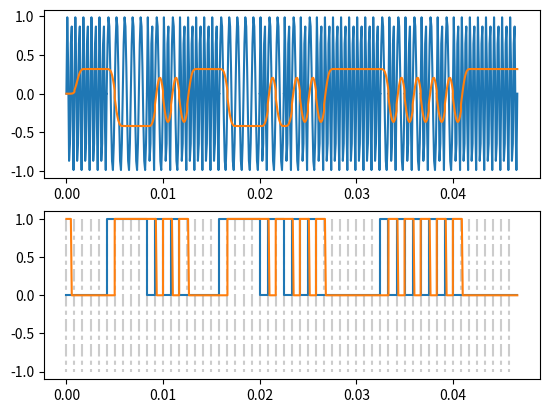

Reproduce this figure in Python.
import numpy as np
import scipy as sp
import matplotlib.pylab as plt
import scipy.signal as signal
    
ONE_FREQ  = 1200
CERO_FREQ = 2400
MULT = 10
SAMPLE_FREQ=ONE_FREQ*MULT


def modSignal(x):
    t = np.linspace(0,1/1200,MULT)
    sig=[]
    time=[]
    off=0
    for i in x:
        if(i==True):
            sig.extend(np.sin(2*np.pi*t*ONE_FREQ))
        else:
            sig.extend(np.sin(2*np.pi*t*CERO_FREQ))
        time.extend([x+off for x in t])
        off+=1/1200
    return sig,time;

def demSignal(s):
    d=int(round(446e-6*SAMPLE_FREQ,0))
    pad=[0]*d
    s1=s+pad
    s2=pad+s
    r=np.multiply(s1,s2)
    filter=signal.firwin(18,cutoff=ONE_FREQ/SAMPLE_FREQ,window="hamming")
    r=signal.lfilter(filter,[1.0],r)
    return r[:len(r)-d]


    


x=[0,0,0,0,0,1,1,1,1,1,0,1,0,1,0,0,0,0,0,1,1,1,1,1,0,1,1,0,1,0,1,0,0,0,0,0,0,0,0,1,0,1,0,1,0,1,0,1,0,0,0,0,0,0,0,0]
tx=[]
for i in x:
    tx.extend([i]*MULT)
s,t=modSignal(x)
r=demSignal(s)
#t = np.linspace(0,1/1200*len(x),100*len(x))
tr=[]
for i in r:
    if(i>0):
        tr.append(0)
    else:
        tr.append(1)
plt.subplot(2,1,1);
plt.plot(t, s)
plt.plot(t, r)
plt.subplot(2,1,2);
for i in range(0,len(x)):
    plt.plot([i/ONE_FREQ,i/ONE_FREQ],[1,-1],color=[0.8,0.8,0.8],dashes=[6,2,2,2]);
plt.plot(t,tx)
plt.plot(t,tr)
plt.show()

